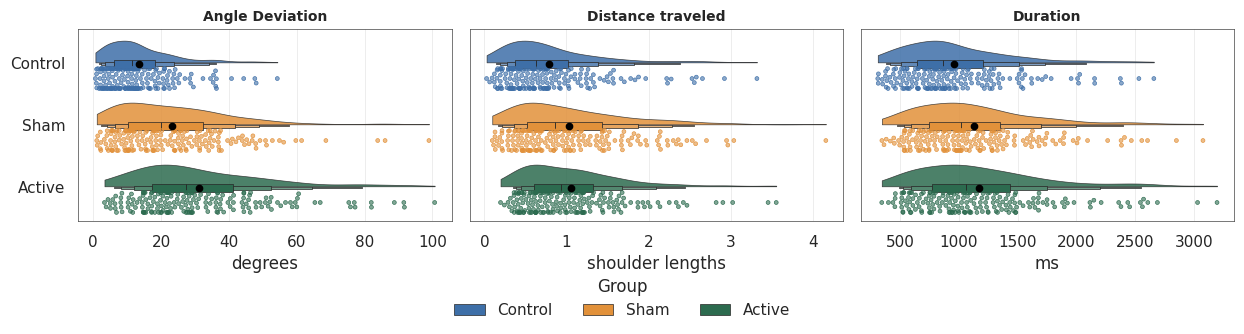

This chart was generated by the following Python code: (Note: this script raises an exception after producing the figure.)
"""
raincloud.py -- half-violin + boxen + swarm ("raincloud") plots with seaborn.

Reproduces the R/ggplot2 look of `ggdist::stat_halfeye()` + `geom_boxplot()` +
`geom_jitter()` (the layout used in panel (a) of the reference figure), but
built purely from seaborn primitives:

    violinplot  -> clipped to its upper half   (the "cloud")
    boxenplot   -> letter-value box            (the summary)
    swarmplot   -> non-overlapping points      (the "rain")
    pointplot   -> optional mean marker

Public API
----------
raincloud(...)      draw one raincloud axes
raincloud_grid(...) facet several value columns side by side (figure of panel a)

Requires seaborn >= 0.13 (uses the new categorical engine).
"""

from __future__ import annotations

import warnings

import matplotlib.pyplot as plt
import numpy as np
import pandas as pd
import seaborn as sns
from matplotlib.colors import to_rgb
from matplotlib.transforms import Affine2D

__all__ = ["raincloud", "raincloud_grid", "save_figure",
           "PALETTE", "PALETTE_MUTED", "REFERENCE_PALETTE"]

# Default trio: steel blue / amber / deep green. Chosen so the three separate
# by lightness as well as hue (L* ~ 47 / 66 / 39) -- they stay distinct in
# greyscale, and under deuteranopia, where the amber and the green drift
# towards a common hue, the lightness gap still holds them apart.
PALETTE = ["#3E6FA8", "#E2913A", "#2C6B4F"]
PALETTE_MUTED = ["#7C9CC4", "#EDBA84", "#7BA793"]   # same hues, for fills

# Palette sampled from the reference figure (orange / teal / dusty red).
REFERENCE_PALETTE = ["#F0A73A", "#3DA89B", "#C4576B"]


# --------------------------------------------------------------------------- #
# internals
# --------------------------------------------------------------------------- #
def _new_artists(ax, before):
    """Artists added to `ax` since the `before` snapshot."""
    b_coll, b_lines, b_patches = before
    return (
        [a for a in ax.collections if a not in b_coll],
        [a for a in ax.lines if a not in b_lines],
        [a for a in ax.patches if a not in b_patches],
    )


def _snapshot(ax):
    return (list(ax.collections), list(ax.lines), list(ax.patches))


def _shift(artists, delta, cat_axis, ax, *, offsets_only=False):
    """Translate artists by `delta` data units along the categorical axis.

    `offsets_only=True` is required for swarmplot: seaborn recomputes the
    beeswarm layout (and rewrites the offsets) on *every* draw, so the shift
    has to live in the offset transform instead of in the offset data.
    """
    dx, dy = (delta, 0.0) if cat_axis == "x" else (0.0, delta)
    trans = Affine2D().translate(dx, dy)
    for art in artists:
        if offsets_only:
            art.set_offset_transform(trans + ax.transData)
        else:
            art.set_transform(trans + ax.transData)


def _split_point_alpha(coll, face_alpha, edge_alpha, edgecolor=None):
    """Give a scatter collection a translucent fill over an opaque stroke.

    `Collection.set_alpha` applies to fill *and* stroke, so the two opacities
    have to be baked into the RGBA arrays instead.
    """
    face = np.array(coll.get_facecolors(), dtype=float)
    if not face.size:
        return
    edge = face.copy()
    if edgecolor is not None:
        edge[:, :3] = to_rgb(edgecolor)
    face[:, 3] = face_alpha
    edge[:, 3] = edge_alpha
    coll.set_alpha(None)          # drop any collection-wide alpha first
    coll.set_facecolors(face)
    coll.set_edgecolors(edge)


def _clip_to_half(collections, cat_axis, sign):
    """Fold each (symmetric) violin body onto the half that faces `sign`."""
    idx = 0 if cat_axis == "x" else 1
    fold = np.maximum if sign > 0 else np.minimum
    for coll in collections:
        for path in coll.get_paths():
            v = path.vertices
            center = 0.5 * (v[:, idx].min() + v[:, idx].max())
            v[:, idx] = fold(v[:, idx], center)
        coll.stale = True


def _palette_colors(palette, levels):
    """Colours for `levels`, accepting a name / list / dict / None palette."""
    if isinstance(palette, dict):
        return [palette[lvl] for lvl in levels]
    if palette is None:
        return sns.color_palette(n_colors=len(levels))
    return sns.color_palette(palette, len(levels))


class _beeswarm_width:
    """Force seaborn's beeswarm to pack/clamp inside a custom band width.

    ``sns.swarmplot`` hard-codes the swarm width to 0.8 category slots and
    exposes no parameter for it, so the band is narrowed by swapping in a
    ``Beeswarm`` subclass for the duration of the call. Points that no longer
    fit are pushed into the gutters -- which is exactly the dense flat band of
    the reference figure.
    """

    def __init__(self, width):
        self.width = width
        self._orig = sns.categorical.Beeswarm

    def __enter__(self):
        forced, orig = self.width, self._orig

        class _Narrow(orig):
            def __init__(self, orient="x", width=0.8, warn_thresh=0.05):
                super().__init__(orient=orient, width=forced, warn_thresh=warn_thresh)

        sns.categorical.Beeswarm = _Narrow
        return self

    def __exit__(self, *exc):
        sns.categorical.Beeswarm = self._orig
        return False


def _resolve_orient(orient, x, y, data):
    """Return ('h'|'v') -- 'h' = value on x, categories on y (reference look)."""
    if orient in ("h", "y"):
        return "h"
    if orient in ("v", "x"):
        return "v"
    # infer: the categorical-looking variable defines the orientation
    for var, other in ((y, x), (x, y)):
        if var is None:
            continue
        s = data[var] if isinstance(var, str) else pd.Series(var)
        if not pd.api.types.is_numeric_dtype(s):
            return "h" if var is y else "v"
    return "h"


# --------------------------------------------------------------------------- #
# main entry point
# --------------------------------------------------------------------------- #
def raincloud(
    data=None,
    *,
    x=None,
    y=None,
    hue=None,
    order=None,
    hue_order=None,
    palette=None,
    color=None,
    orient="h",
    dodge=True,
    ax=None,
    # --- geometry (data units of one category slot, which is 1.0 wide) ------
    violin_width=0.70,
    box_width=0.13,
    point_width=0.32,
    # the violin sits low enough that its base cuts a third of the way down
    # the box:  violin_offset = box_offset + box_width / 6
    violin_offset=0.0117,
    box_offset=-0.01,
    point_offset=-0.25,
    # --- violin ------------------------------------------------------------
    bw_adjust=0.9,
    cut=0,
    density_norm="width",
    violin_alpha=0.85,
    # --- box ---------------------------------------------------------------
    box_kind="boxen",
    k_depth="tukey",
    whis=1.5,
    box_alpha=1.0,
    showfliers=False,
    # --- points ------------------------------------------------------------
    point_kind="auto",
    point_size=2.8,
    point_alpha=0.6,
    point_edge_alpha=1.0,
    point_edge_width=0.45,
    point_edgecolor=None,
    swarm_limit=600,
    jitter=None,
    # --- extras ------------------------------------------------------------
    show_mean=True,
    mean_kws=None,
    linewidth=0.5,
    linecolor="0.15",
    legend=True,
    legend_title=None,
    violin_kws=None,
    box_kws=None,
    point_kws=None,
):
    """Draw a raincloud: half violin + letter-value box + swarm of raw points.

    Parameters
    ----------
    data : DataFrame (long form)
    x, y : column names. With ``orient="h"`` (default) ``x`` is the value and
        ``y`` the grouping variable -- the layout of the reference figure.
    hue : optional second grouping variable; dodged inside each category.
    palette / color : palette for ``hue`` (name, list or dict), or a single
        colour when there is no ``hue``.
    orient : {"h", "v", None}. ``None`` infers from the dtypes.
    violin_width / box_width / point_width : widths of the three layers,
        in units of one category slot (which is 1.0 wide, so keep the sum of
        widths + offsets inside +-0.5).
    violin_offset / box_offset / point_offset : signed positions of each layer
        relative to the category centre. Positive = towards the violin side.
        The defaults sit the violin's base a third of the way down the box, so
        the two interlock; ``violin_offset = box_offset + box_width / 6`` keeps
        that relation if you resize the box.
    point_kind : {"auto", "swarm", "strip", "none"}. ``"auto"`` falls back to a
        jittered strip once a group has more than ``swarm_limit`` points,
        because beeswarm layout is O(n^2).
    box_kind : {"boxen", "box"}. ``"boxen"`` is a letter-value box, which shows
        more of the tail; ``"box"`` is a plain Tukey boxplot. ``k_depth``
        applies to the former, ``whis`` to the latter.
    point_alpha / point_edge_alpha : the dots carry two opacities -- a
        translucent fill over a fully opaque stroke, so that overlapping dots
        still read as individual observations. ``point_edgecolor=None`` keeps
        the stroke in each dot's own colour.
    show_mean : draw a black dot at the group mean (as in the reference).

    Returns
    -------
    matplotlib.axes.Axes
    """
    if ax is None:
        ax = plt.gca()

    orient = _resolve_orient(orient, x, y, data)
    cat_axis = "y" if orient == "h" else "x"
    cat = y if orient == "h" else x

    hue_levels = None
    if hue is not None:
        hue_levels = list(hue_order) if hue_order is not None \
            else list(pd.unique(data[hue].dropna()))

    # Hue handling. seaborn dodges each layer by *that layer's* `width`, so a
    # 0.13-wide box and a 0.70-wide violin would end up in different places.
    # When dodging we therefore draw one hue level at a time and place the
    # sub-slots ourselves; everything then shares one geometry.
    if hue_levels is not None and dodge and len(hue_levels) > 1:
        n_hue = len(hue_levels)
        colors = _palette_colors(palette, hue_levels)
        units = [
            (data[data[hue] == lvl],                      # subset
             (j + 0.5) / n_hue - 0.5,                     # sub-slot centre
             {"color": colors[j]})                        # colour spec
            for j, lvl in enumerate(hue_levels)
        ]
    elif hue_levels is not None:
        n_hue = 1
        units = [(data, 0.0,
                  {"hue": hue, "hue_order": hue_order, "palette": palette})]
    else:
        # no hue: pin one colour, otherwise every seaborn call would advance
        # the axes colour cycle and the three layers would disagree
        n_hue = 1
        if color is None:
            color = sns.color_palette(palette, 1)[0] if palette is not None \
                else sns.color_palette()[0]
        units = [(data, 0.0, {"color": color})]
    scale = 1.0 / n_hue

    kind = point_kind
    if kind == "auto":
        keys = [k for k in (cat, hue) if k is not None]
        biggest = data.groupby(keys, observed=True).size().max() if keys else len(data)
        kind = "swarm" if biggest <= swarm_limit else "strip"

    sign = None
    for sub, sub_center, color_kws in units:
        if sub.empty:
            continue
        base = dict(data=sub, x=x, y=y, order=order, orient=orient, ax=ax,
                    legend=False, **color_kws)

        # ------------------------------------------------------------ violin
        snap = _snapshot(ax)
        sns.violinplot(
            **base,
            width=violin_width * scale,
            inner=None,
            cut=cut,
            bw_adjust=bw_adjust,
            density_norm=density_norm,
            linewidth=linewidth,
            linecolor=linecolor,
            saturation=1,
            **(violin_kws or {}),
        )
        v_coll, v_lines, v_patch = _new_artists(ax, snap)

        if sign is None:
            # only now is the category axis final: seaborn inverts the y axis
            # for horizontal categoricals, so "up on screen" is -y there
            inverted = ax.yaxis_inverted() if cat_axis == "y" else ax.xaxis_inverted()
            sign = -1.0 if inverted else 1.0

        # sub-slot centres follow the category axis itself (first hue level
        # nearest the label), so no `sign` flip here -- only the layer offsets
        # need to know which way is "up" on screen
        d0 = sub_center
        _clip_to_half(v_coll, cat_axis, sign)
        for c in v_coll:
            c.set_alpha(violin_alpha)
        # the box overlaps the foot of the violin, so the stacking order is
        # pinned rather than left to insertion order
        for a in v_coll + v_lines + v_patch:
            a.set_zorder(2.0)
        _shift(v_coll + v_lines + v_patch,
               d0 + sign * violin_offset * scale, cat_axis, ax)

        # --------------------------------------------------------------- box
        snap = _snapshot(ax)
        with warnings.catch_warnings():
            warnings.simplefilter("ignore")
            if box_kind in ("box", "boxplot"):
                sns.boxplot(
                    **base,
                    width=box_width * scale,
                    whis=whis,
                    showfliers=showfliers,
                    linewidth=linewidth,
                    linecolor=linecolor,
                    saturation=1,
                    **(box_kws or {}),
                )
            else:
                sns.boxenplot(
                    **base,
                    width=box_width * scale,
                    k_depth=k_depth,
                    showfliers=showfliers,
                    linewidth=linewidth,
                    linecolor=linecolor,
                    saturation=1,
                    **(box_kws or {}),
                )
        b_coll, b_lines, b_patch = _new_artists(ax, snap)
        # boxen fills are collections, boxplot fills are patches -- and alpha
        # must not touch the outlines, which are Line2D either way
        for c in b_coll + b_patch:
            c.set_alpha(box_alpha)
        for a in b_coll + b_lines + b_patch:
            a.set_zorder(2.4)
        _shift(b_coll + b_lines + b_patch,
               d0 + sign * box_offset * scale, cat_axis, ax)

        # ------------------------------------------------------------ points
        if kind != "none":
            snap = _snapshot(ax)
            # no `alpha=` here: a collection-level alpha would hit the stroke
            # too, and the fill/stroke opacities are set separately below
            pkws = dict(**base, size=point_size, linewidth=point_edge_width,
                        edgecolor="face", **(point_kws or {}))
            with warnings.catch_warnings():
                warnings.simplefilter("ignore")  # gutter / palette chatter
                if kind == "swarm":
                    with _beeswarm_width(point_width * scale):
                        sns.swarmplot(**pkws, warn_thresh=1.0)
                else:
                    # seaborn's `jitter` is a half-width in category units
                    jit = (point_width * scale) / 2 if jitter is None else jitter
                    sns.stripplot(**pkws, jitter=jit)
            p_coll, p_lines, p_patch = _new_artists(ax, snap)
            for c in p_coll:
                _split_point_alpha(c, point_alpha, point_edge_alpha,
                                   point_edgecolor)
            dp = d0 + sign * point_offset * scale
            _shift(p_coll, dp, cat_axis, ax, offsets_only=True)
            _shift(p_lines + p_patch, dp, cat_axis, ax)

        # ---------------------------------------------------------- mean dot
        if show_mean:
            mkws = dict(color="black", markersize=3.5, zorder=10)
            mkws.update(mean_kws or {})
            snap = _snapshot(ax)
            pp = dict(base)
            for k in ("hue", "hue_order", "palette", "color"):
                pp.pop(k, None)
            sns.pointplot(
                **pp,
                estimator="mean",
                errorbar=None,
                linestyle="none",
                marker="o",
                **mkws,
            )
            m_coll, m_lines, m_patch = _new_artists(ax, snap)
            _shift(m_coll + m_lines + m_patch,
                   d0 + sign * box_offset * scale, cat_axis, ax)

    if sign is None:  # nothing was drawn
        return ax

    # ------------------------------------------------------------ cosmetics
    # the shifted artists are invisible to autoscaling, so pin the cat axis
    n_cat = len(order) if order is not None else data[cat].nunique()
    lo, hi = -0.55, n_cat - 0.45
    setter = ax.set_ylim if cat_axis == "y" else ax.set_xlim
    setter((hi, lo) if inverted else (lo, hi))

    if legend and hue_levels is not None:
        colors = _palette_colors(palette, hue_levels)
        handles = [
            plt.Rectangle((0, 0), 1, 1, facecolor=c, edgecolor=linecolor,
                          linewidth=linewidth, alpha=violin_alpha)
            for c in colors
        ]
        ax.legend(handles, hue_levels, title=legend_title or hue, frameon=False)

    return ax


# --------------------------------------------------------------------------- #
# faceted version -- the full panel (a) of the reference figure
# --------------------------------------------------------------------------- #
def raincloud_grid(
    data,
    value_vars,
    group,
    *,
    orient="h",
    titles=None,
    palette=PALETTE,
    order=None,
    figsize=None,
    share_cat=True,
    value_labels=None,
    legend_loc=None,
    **kwargs,
):
    """One raincloud panel per column in `value_vars`, laid out in a row.

    `group` colours *and* positions the categories (each panel shows every
    group; the shared legend names them).

    orient : {"h", "v"}. ``"h"`` puts the values on x and stacks the groups as
        rows -- the reference-figure layout. ``"v"`` puts the values on y and
        lines the groups up as columns, with the clouds leaning right.
    value_labels : per-panel axis label for the value axis (units, usually).
    """
    n = len(value_vars)
    horizontal = orient in ("h", "y")
    titles = titles or list(value_vars)
    figsize = figsize or ((4.2 * n, 3.4) if horizontal else (3.3 * n, 4.4))
    fig, axes = plt.subplots(
        1, n, figsize=figsize,
        sharey=share_cat and horizontal,
        sharex=share_cat and not horizontal,
    )
    axes = np.atleast_1d(axes)

    for i, (axi, col) in enumerate(zip(axes, value_vars)):
        cat_kw = dict(x=col, y=group) if horizontal else dict(x=group, y=col)
        raincloud(
            data, **cat_kw, hue=group, order=order, hue_order=order,
            palette=palette, orient="h" if horizontal else "v", dodge=False,
            ax=axi, legend=False, **kwargs,
        )
        axi.set_title(titles[i], fontsize=10, fontweight="bold")
        label = value_labels[i] if value_labels else ""
        if horizontal:
            axi.set_xlabel(label)
            axi.set_ylabel("")
            if i and share_cat:
                axi.tick_params(labelleft=False)
        else:
            axi.set_ylabel(label)
            axi.set_xlabel("")

    levels = list(order) if order is not None else list(pd.unique(data[group].dropna()))
    lw = kwargs.get("linewidth", 0.5)
    handles = [
        plt.Rectangle((0, 0), 1, 1, facecolor=c, edgecolor="0.15", linewidth=lw)
        for c in _palette_colors(palette, levels)
    ]
    # vertical panels already name the groups on the x axis, so the legend goes
    # to the side there instead of eating figure height under the labels
    loc = legend_loc or ("lower center" if horizontal else "center right")
    if loc == "lower center":
        fig.tight_layout(rect=(0, 0.12, 1, 1))
        anchor, ncol = (0.5, 0.0), len(levels)
    else:
        fig.tight_layout(rect=(0, 0, 0.88, 1))
        anchor, ncol = (1.0, 0.5), 1
    fig.legend(handles, levels, title=group, ncol=ncol, frameon=False,
               loc=loc, bbox_to_anchor=anchor)
    return fig, axes


# --------------------------------------------------------------------------- #
# export
# --------------------------------------------------------------------------- #
def save_figure(fig, path, *, dpi=300, editable_text=True, transparent=False,
                bbox_inches="tight", **kwargs):
    """Save `fig`, keeping the text as text rather than outlines.

    matplotlib's SVG backend converts glyphs to paths by default, which makes
    labels uneditable in Illustrator / Inkscape / Affinity. ``svg.fonttype
    ="none"`` emits real ``<text>`` elements instead (the opening machine then
    needs the font -- stick to a common family such as Arial or Helvetica if
    the file has to travel). For PDF/EPS the equivalent is font type 42, which
    embeds a TrueType font and keeps the text selectable.

    >>> save_figure(fig, "figure1.svg")
    >>> save_figure(fig, "figure1.pdf")   # also editable
    """
    rc = {"svg.fonttype": "none", "pdf.fonttype": 42, "ps.fonttype": 42} \
        if editable_text else {}
    with plt.rc_context(rc):
        fig.savefig(path, dpi=dpi, bbox_inches=bbox_inches,
                    transparent=transparent, **kwargs)
    return path


# --------------------------------------------------------------------------- #
# demo
# --------------------------------------------------------------------------- #
def _demo_data(seed=7, n=180):
    rng = np.random.default_rng(seed)
    rows = []
    spec = {  # group: (angle shape/scale, distance, duration)
        "Control": ((1.7, 9.0), (2.2, 0.42), (3.0, 260)),
        "Sham":    ((2.2, 11.0), (2.6, 0.40), (3.4, 270)),
        "Active":  ((2.6, 11.5), (3.0, 0.36), (3.2, 300)),
    }
    for g, (a, d, t) in spec.items():
        rows.append(pd.DataFrame({
            "Group": g,
            "Angle Deviation": rng.gamma(*a, n),
            "Distance traveled": rng.gamma(*d, n),
            "Duration": rng.gamma(*t, n) + 200,
        }))
    return pd.concat(rows, ignore_index=True)


if __name__ == "__main__":
    sns.set_theme(style="whitegrid", context="notebook")
    plt.rcParams.update({"axes.edgecolor": "0.25", "axes.linewidth": 0.5,
                         "grid.linewidth": 0.5, "grid.color": "0.9",
                         "xtick.major.width": 0.5, "ytick.major.width": 0.5})

    ORDER = ["Control", "Sham", "Active"]
    VARS = ["Angle Deviation", "Distance traveled", "Duration"]
    UNITS = ["degrees", "shoulder lengths", "ms"]
    df = _demo_data()

    # the docs/ copies are what the README embeds -- kept small and opaque so
    # they stay light in the repo and render predictably on GitHub
    DOCS_KW = dict(dpi=110, facecolor="white")

    fig, axes = raincloud_grid(df, VARS, "Group", order=ORDER,
                               value_labels=UNITS)
    save_figure(fig, "raincloud_demo.png", dpi=200)
    save_figure(fig, "raincloud_demo.svg")      # text stays editable
    save_figure(fig, "docs/example_horizontal.png", **DOCS_KW)

    fig_v, axes_v = raincloud_grid(df, VARS, "Group", orient="v", order=ORDER,
                                   value_labels=UNITS)
    save_figure(fig_v, "raincloud_demo_vertical.png", dpi=200)
    save_figure(fig_v, "docs/example_vertical.png", **DOCS_KW)

    # single axes, with a hue split
    df2 = df.assign(Session=np.resize(["Pre", "Post"], len(df)))
    fig2, ax = plt.subplots(figsize=(7, 4))
    raincloud(df2, x="Angle Deviation", y="Group", hue="Session",
              order=ORDER, hue_order=["Pre", "Post"],
              palette=[PALETTE[0], PALETTE[1]], ax=ax)
    save_figure(fig2, "raincloud_hue_demo.png", dpi=200)
    print("wrote raincloud_demo.png/.svg, raincloud_demo_vertical.png, "
          "raincloud_hue_demo.png and the docs/ copies")
